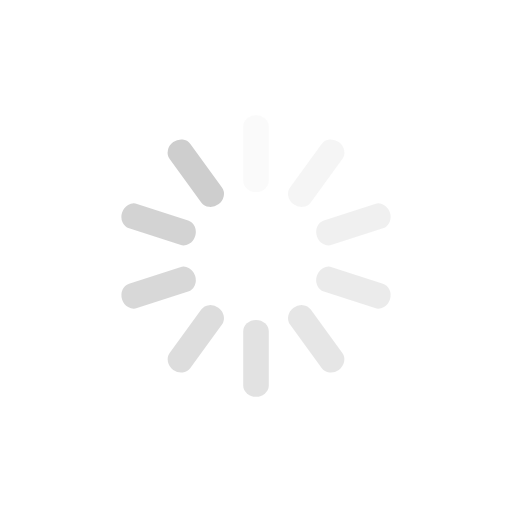
t = 0.00 s
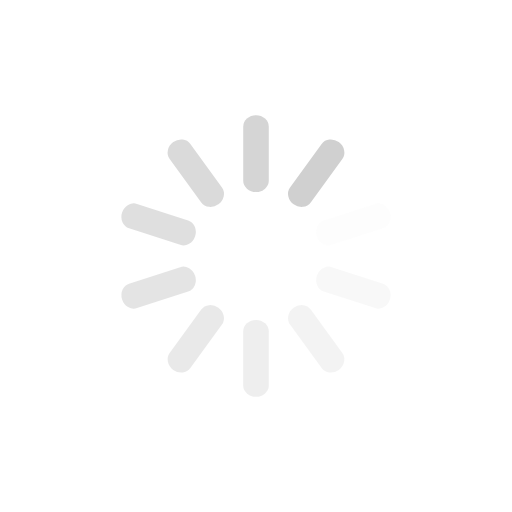
t = 0.25 s
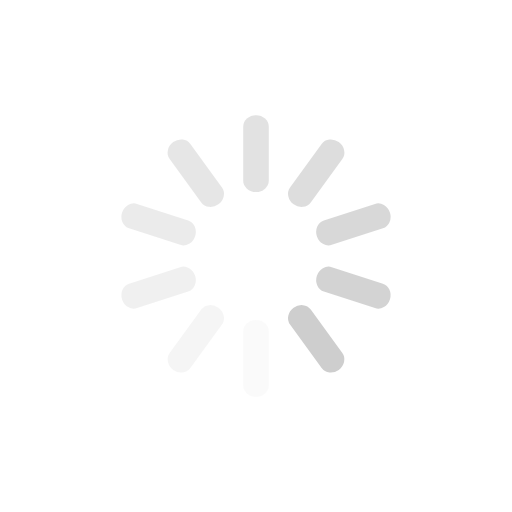
t = 0.50 s
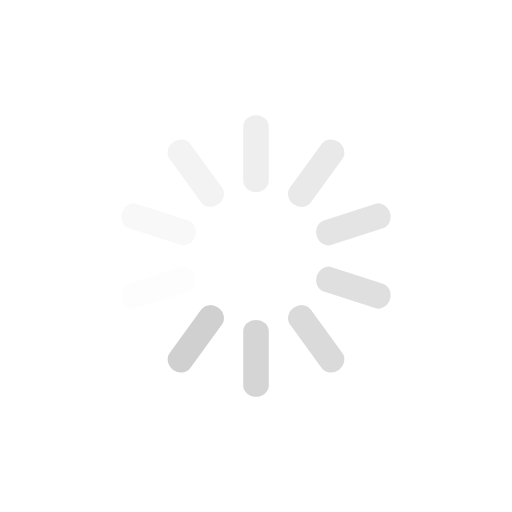
t = 0.75 s

The animated SVG that drew these frames (rendered in a browser with its animation timeline set to each time). Animation: 10 SMIL elements (animate=10); one cycle of 1.00 s, repeats indefinitely.

﻿<svg id="icon-loader" width="200px"  height="200px"  xmlns="http://www.w3.org/2000/svg" xmlns:xlink="http://www.w3.org/1999/xlink" viewBox="0 0 100 100" preserveAspectRatio="xMidYMid"><g transform="rotate(0 50 50)">
  <rect x="47.5" y="22.5" rx="4.75" ry="2.25" width="5" height="15" fill="#cecece">
    <animate attributeName="opacity" values="1;0" times="0;1" dur="1s" begin="-0.9s" repeatCount="indefinite"></animate>
  </rect>
</g><g transform="rotate(36 50 50)">
  <rect x="47.5" y="22.5" rx="4.75" ry="2.25" width="5" height="15" fill="#cecece">
    <animate attributeName="opacity" values="1;0" times="0;1" dur="1s" begin="-0.8s" repeatCount="indefinite"></animate>
  </rect>
</g><g transform="rotate(72 50 50)">
  <rect x="47.5" y="22.5" rx="4.75" ry="2.25" width="5" height="15" fill="#cecece">
    <animate attributeName="opacity" values="1;0" times="0;1" dur="1s" begin="-0.7s" repeatCount="indefinite"></animate>
  </rect>
</g><g transform="rotate(108 50 50)">
  <rect x="47.5" y="22.5" rx="4.75" ry="2.25" width="5" height="15" fill="#cecece">
    <animate attributeName="opacity" values="1;0" times="0;1" dur="1s" begin="-0.6s" repeatCount="indefinite"></animate>
  </rect>
</g><g transform="rotate(144 50 50)">
  <rect x="47.5" y="22.5" rx="4.75" ry="2.25" width="5" height="15" fill="#cecece">
    <animate attributeName="opacity" values="1;0" times="0;1" dur="1s" begin="-0.5s" repeatCount="indefinite"></animate>
  </rect>
</g><g transform="rotate(180 50 50)">
  <rect x="47.5" y="22.5" rx="4.75" ry="2.25" width="5" height="15" fill="#cecece">
    <animate attributeName="opacity" values="1;0" times="0;1" dur="1s" begin="-0.4s" repeatCount="indefinite"></animate>
  </rect>
</g><g transform="rotate(216 50 50)">
  <rect x="47.5" y="22.5" rx="4.75" ry="2.25" width="5" height="15" fill="#cecece">
    <animate attributeName="opacity" values="1;0" times="0;1" dur="1s" begin="-0.3s" repeatCount="indefinite"></animate>
  </rect>
</g><g transform="rotate(252 50 50)">
  <rect x="47.5" y="22.5" rx="4.75" ry="2.25" width="5" height="15" fill="#cecece">
    <animate attributeName="opacity" values="1;0" times="0;1" dur="1s" begin="-0.2s" repeatCount="indefinite"></animate>
  </rect>
</g><g transform="rotate(288 50 50)">
  <rect x="47.5" y="22.5" rx="4.75" ry="2.25" width="5" height="15" fill="#cecece">
    <animate attributeName="opacity" values="1;0" times="0;1" dur="1s" begin="-0.1s" repeatCount="indefinite"></animate>
  </rect>
</g><g transform="rotate(324 50 50)">
  <rect x="47.5" y="22.5" rx="4.75" ry="2.25" width="5" height="15" fill="#cecece">
    <animate attributeName="opacity" values="1;0" times="0;1" dur="1s" begin="0s" repeatCount="indefinite"></animate>
  </rect>
</g></svg>